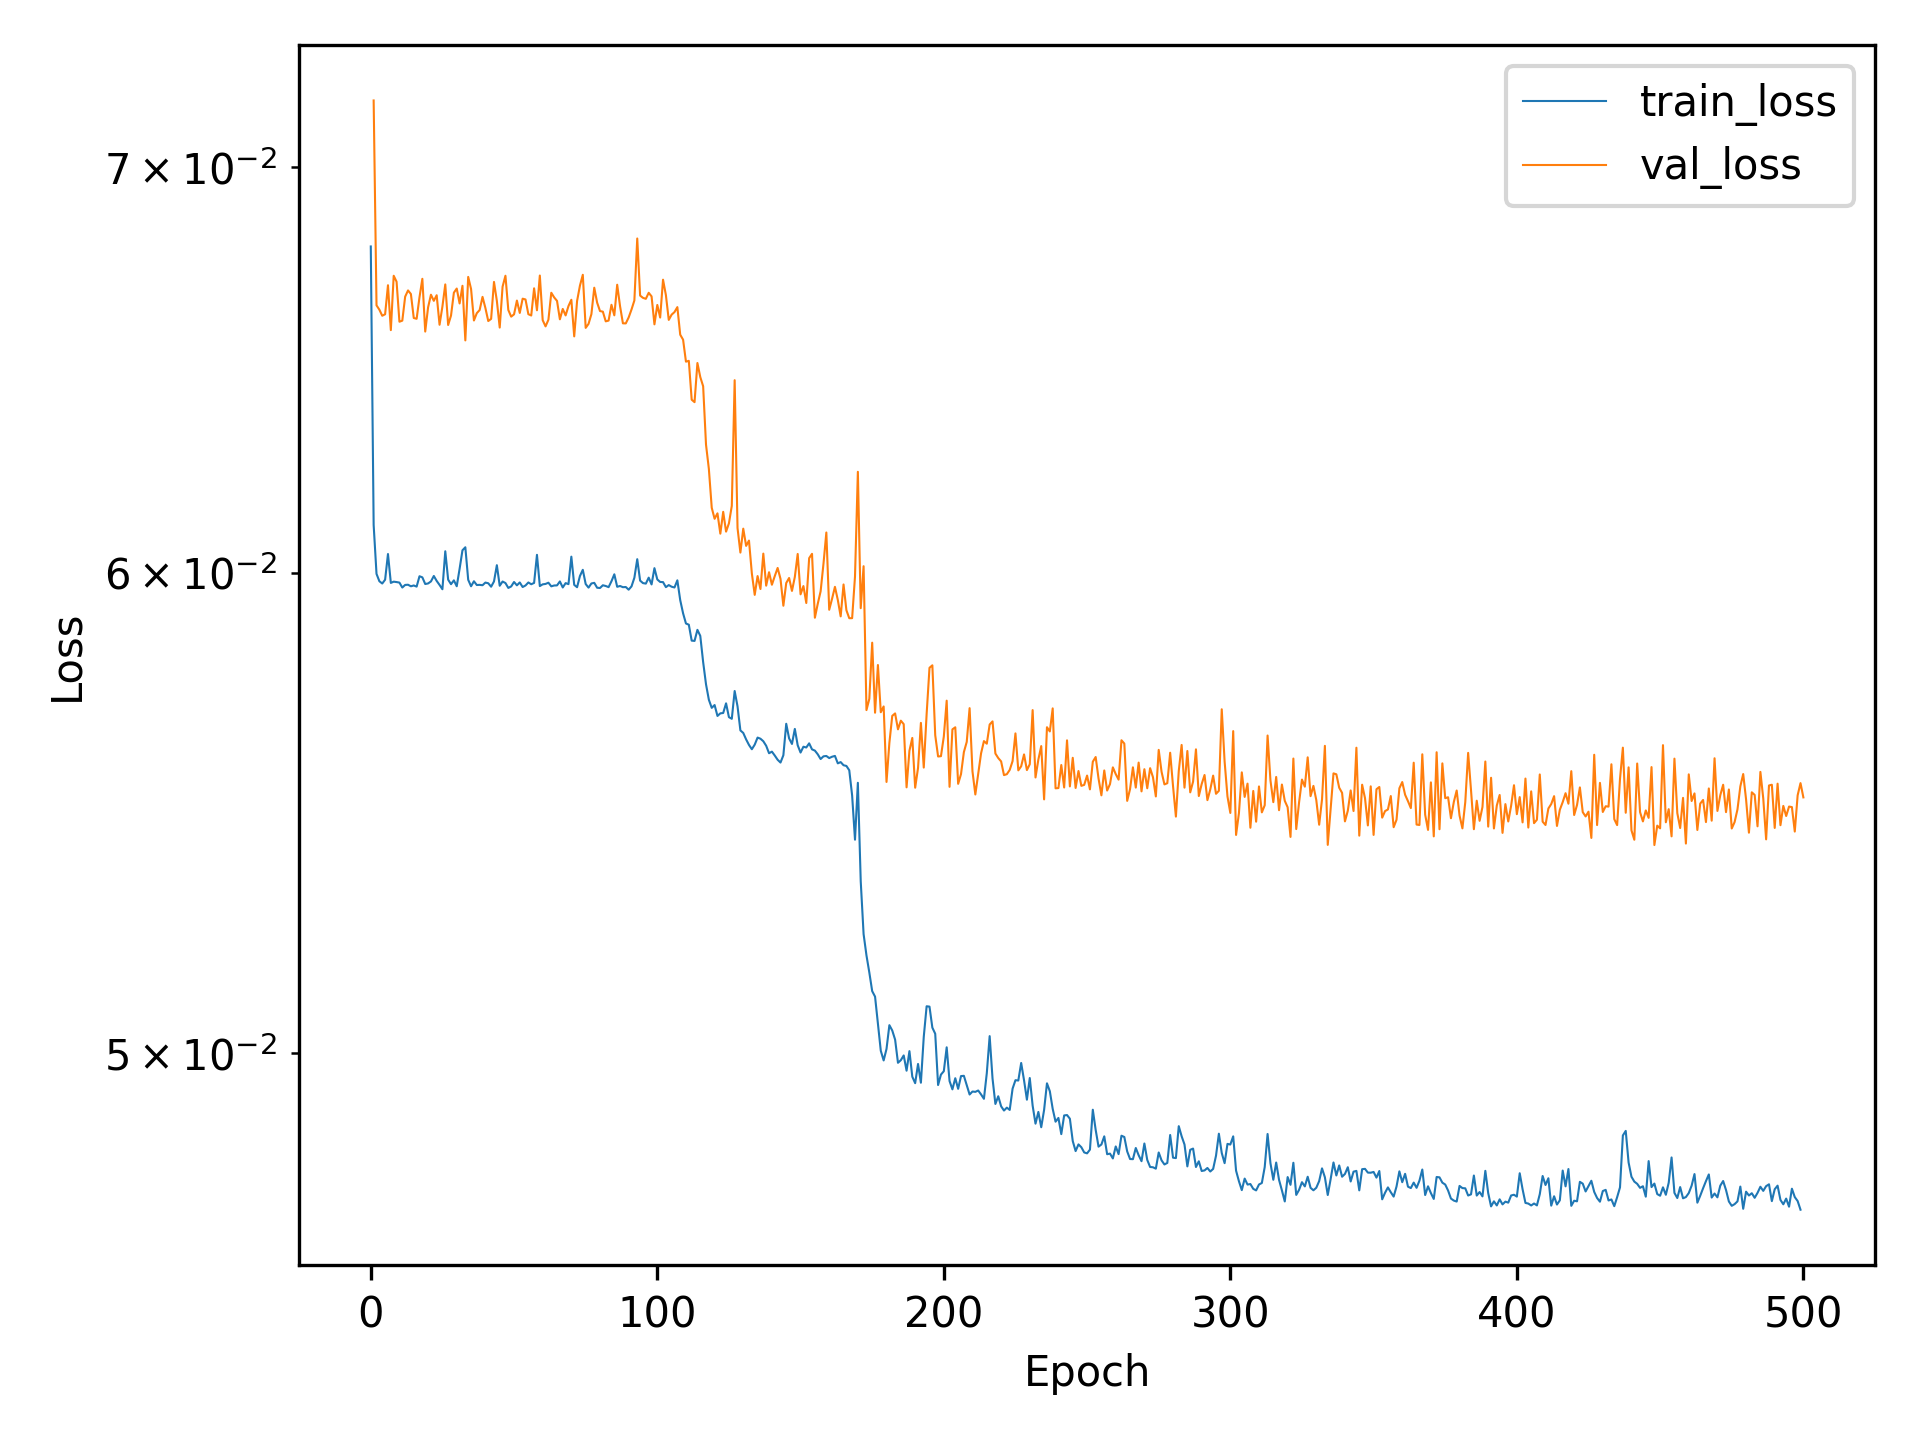

The table this chart was drawn from, first rows:
, train_loss, val_loss
0, 0.06793, 
1, 0.06111, 0.0718
2, 0.05999, 0.06642
3, 0.05982, 0.06631
4, 0.05977, 0.06616
5, 0.05985, 0.0662
6, 0.06044, 0.06693
7, 0.05978, 0.0658
8, 0.05981, 0.06717
9, 0.0598, 0.06702
10, 0.05979, 0.06601
11, 0.05967, 0.06604
12, 0.05973, 0.06664
13, 0.05974, 0.0668
14, 0.0597, 0.06671
15, 0.05972, 0.06611
16, 0.0597, 0.06609
17, 0.05993, 0.06663
18, 0.05991, 0.0671
19, 0.05976, 0.06577
20, 0.05977, 0.06637
21, 0.05981, 0.06669
22, 0.05994, 0.06654
23, 0.05983, 0.06668
24, 0.05973, 0.06594
25, 0.05964, 0.06639
26, 0.0605, 0.06695
27, 0.05985, 0.06593
28, 0.05975, 0.06617
29, 0.05984, 0.06674
30, 0.0597, 0.06685
31, 0.0601, 0.06647
32, 0.06053, 0.06692
33, 0.06059, 0.06555
34, 0.05985, 0.06714
35, 0.0597, 0.06684
36, 0.05982, 0.06604
37, 0.05973, 0.06623
38, 0.05974, 0.06631
39, 0.05973, 0.06664
40, 0.05979, 0.06636
41, 0.05977, 0.06603
42, 0.05969, 0.06608
43, 0.05981, 0.06702
44, 0.06018, 0.06654
45, 0.05972, 0.06587
46, 0.05981, 0.0669
47, 0.05978, 0.06718
48, 0.05967, 0.06631
49, 0.0597, 0.06614
50, 0.0598, 0.0662
51, 0.05973, 0.06654
52, 0.05979, 0.06623
53, 0.05969, 0.06659
54, 0.05972, 0.06657
55, 0.05979, 0.0662
56, 0.05975, 0.06617
57, 0.05978, 0.06686
58, 0.06042, 0.0663
59, 0.05971, 0.06718
... 441 more rows
